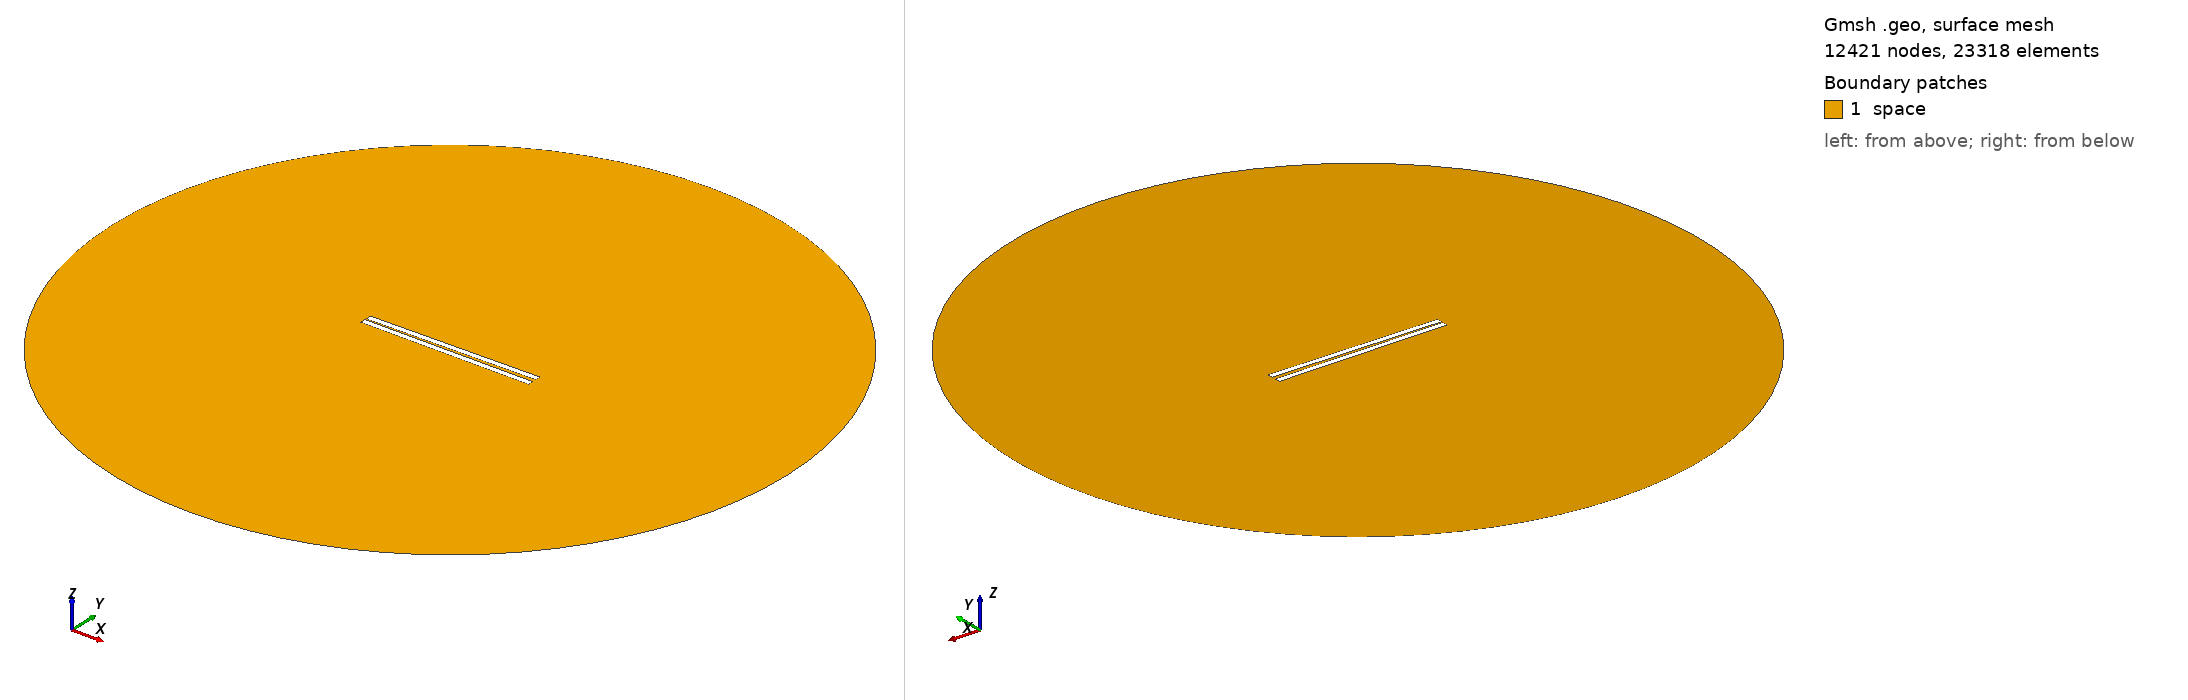

Gmsh geometry script, surface-meshed: 12421 nodes, 23318 surface elements. Boundary patches (legend numbers): 1 space. Left view from above one corner, right view from below the opposite corner. Legend entries are the model's physical surfaces. The drawing asked Gmsh for element sizes between 1% and 20% of the model's largest extent; the script's own settings can give other sizes.

=== 412.geo (drawn) ===
// Set the geometry kernel
SetFactory("OpenCASCADE");

//---------------------------------------
// Rectangles
//---------------------------------------

// Rectangle 1 (top)
Point(1) = {-49.67777777777778, 0.8055555555555556, 0, 1.0};
Point(2) = {49.67777777777778, 0.8055555555555556, 0, 1.0};
Point(3) = {49.67777777777778, 4.161111111111111, 0, 1.0};
Point(4) = {-49.67777777777778, 4.161111111111111, 0, 1.0};

Line(1) = {1, 2};
Line(2) = {2, 3};
Line(3) = {3, 4};
Line(4) = {4, 1};

Line Loop(1) = {1, 2, 3, 4};
Plane Surface(1) = {1};

Rotate { {0, 0, 1}, {0,  0.8055555555555556,  0}, 0.014 } {
  Surface{1};
}

// Rectangle 2 (bottom)
Point(5) = {-49.67777777777778, -0.8055555555555556, 0, 1.0};
Point(6) = {49.67777777777778, -0.8055555555555556, 0, 1.0};
Point(7) = {49.67777777777778, -4.161111111111111, 0, 1.0};
Point(8) = {-49.67777777777778, -4.161111111111111, 0, 1.0};

Line(5) = {5, 6};
Line(6) = {6, 7};
Line(7) = {7, 8};
Line(8) = {8, 5};

Line Loop(2) = {5, 6, 7, 8};
Plane Surface(2) = {2}; 


//---------------------------------------
// Circle
//---------------------------------------

// Define points
Point(9) = {0, 0, 0};        // Center
Point(10) = {200, 0, 0};     // Start point
Point(11) = {0, 200, 0};     // 90 degrees
Point(12) = {-200, 0, 0};    // 180 degrees
Point(13) = {0, -200, 0};    // 270 degrees

// Define circle arcs (each needs start, center, end)
Circle(9) = {10, 9, 11};
Circle(10) = {11, 9, 12};
Circle(11) = {12, 9, 13};
Circle(12) = {13, 9, 10};

// Define curve loop and surface if needed
Curve Loop(3) = {9, 10, 11, 12};
Surface(3) = {3};

// Subtract Rectangles from Circle
BooleanDifference{ Surface{3}; Delete; }{ Surface{1}; Surface{2}; Delete; }

//---------------------------------------
// Transfinite Lines and Surface
//---------------------------------------
r = 7;
Transfinite Line {1, 3} = 50*r Using Progression 1;
Transfinite Line {2, 4} = 2*r Using Progression 1;
Transfinite Line {5, 7} = 50*r Using Progression 1;
Transfinite Line {6, 8} = 2*r Using Progression 1;
Transfinite Line {9, 10, 11, 12} = 20 Using Progression 1;

//---------------------------------------
// Define Physical Groups
//---------------------------------------                

//--- Physical Curves
// Physical groups for boundaries
Physical Line("force_segment", 10) = {1};
Physical Line("upper_plate", 11) = {2, 3, 4};
Physical Line("lower_plate", 12) = {5, 6, 7, 8};
Physical Line("boundary", 20) = {9, 10, 11, 12};

//--- Physical Surfaces
Physical Surface("space", 30) = {3};

//---------------------------------------
// 6. Generate the Mesh
//---------------------------------------
Mesh 2;  // 2D mesh generation
